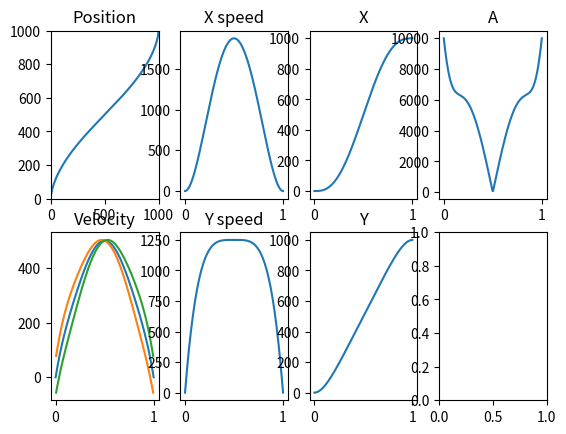

Reproduce this figure in Python.
import numpy as np
import matplotlib.pyplot as plt
import math
import time

def calc_bez(p, t, order):
    sum = 0
    for i in range(order+1):
        sum += ((math.factorial(order))/(math.factorial(i)*math.factorial(order - i))) * np.power(1-t, order-i) * t**i * p[i]
    return sum

def calc_bez_speed(p, t, order):
    sum = 0
    for i in range(order):
        sum += order * ((math.factorial(order-1))/(math.factorial(i)*math.factorial(order-1-i))) * np.power(1-t, order-1-i) * t**i * (p[i+1] - p[i])
    return sum

def calc_bez_accel(p, t, order):
    sum = 0
    for i in range(order-1):
        sum += order * (order - 1) * ((math.factorial(order-2))/(math.factorial(i)*math.factorial(order-2-i))) * np.power(1-t, order-2-i) * t**i * (p[i+2] - 2*p[i+1] + p[i])
    return sum

def radius(x_s, x_a, y_s, y_a):
    return (x_s*y_a - y_s*x_a)/math.sqrt((math.pow(x_s**2 + y_s**2, 3)))

def find(px, py, order, x, y):
    left = 0
    right = 1
    for i in range(10):

        lx = calc_bez(px, left, order)
        ly = calc_bez(py, left, order)

        rx = calc_bez(px, right, order)
        ry = calc_bez(py, right, order)

        l_distance = math.sqrt((lx-x)**2+(ly-y)**2)
        r_distance = math.sqrt((rx-x)**2+(ry-y)**2)

        if r_distance < l_distance:
            left = left/2+right/2
        else:
            right = left/2+right/2

    return left/2+right/2



x = []
y = []
x_s = []
y_s = []
x_a = []
y_a = []
a = []
t = []
v = []
r = []
v_l = []
v_r = []

for i in np.linspace(0, 1, num=200):
    x.append(calc_bez([0, 0, 0, 1000, 1000, 1000], i, 5))
    y.append(calc_bez([0, 0, 500, 500, 1000, 1000], i, 5))
    x_s.append(calc_bez_speed([0, 0, 0, 1000, 1000, 1000], i, 5))
    y_s.append(calc_bez_speed([0, 0, 500, 500, 1000, 1000], i, 5))
    x_a.append(calc_bez_accel([0, 0, 0, 1000, 1000, 1000], i, 5))
    y_a.append(calc_bez_accel([0, 0, 500, 500, 1000, 1000], i, 5))
    r.append(radius(x_s[-1], x_a[-1], y_s[-1], y_a[-1]) ** -1)

    t.append(i)


for i in range(200):
    v.append(math.sqrt(x_s[i]**2 + y_s[i]**2))
    a.append(math.sqrt(x_a[i]**2 + y_a[i]**2))  
    v_l.append((v[i]*(r[i]-100)) / r[i])
    v_r.append((v[i]*(r[i]+100)) / r[i])

max = 0
for i in range(200):
    if(v[i] > max):
        max = v[i]
koef = 500/max

v = [koef*i for i in v]
v_l = [koef*i for i in v_l]
v_r = [koef*i for i in v_r]

figure, axis = plt.subplots(2, 4)
s = time.time()
ttt = find([0, 0, 0, 1000, 1000, 1000], [0, 0, 500, 500, 1000, 1000], 5, 725, 268)
print(time.time()-s)
print(ttt)
# a = calc_bez([0, 0, 0, 1000, 1000, 1000], ttt, 5)
# b = calc_bez([0, 0, 500, 500, 1000, 1000], ttt, 5)

axis[0, 0].set_xlim(0, 1000)
axis[0, 0].set_ylim(0, 1000)
axis[0, 0].plot(x, y)
#axis[0, 0].scatter(725, 268)
#axis[0, 0].scatter(a, b)
axis[0, 0].set_title("Position")
axis[1, 0].plot(t, v)
axis[1, 0].plot(t, v_l)
axis[1, 0].plot(t, v_r)
axis[1, 0].set_title("Velocity")
axis[0, 1].plot(t, x_s)
axis[0, 1].set_title("X speed")
axis[1, 1].plot(t, y_s)
axis[1, 1].set_title("Y speed")

axis[0, 2].plot(t, x)
axis[0, 2].set_title("X")
axis[1, 2].plot(t, y)
axis[1, 2].set_title("Y")
axis[0, 3].plot(t, a)
axis[0, 3].set_title("A")










plt.show()
